Dataset: processed (GitHub, Yuvrajsinggh22/wheat-disease-detection). Classes: common rust, gray leaf spot, healthy, northern leaf blight.

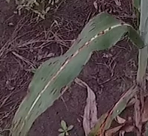
Label: common rust

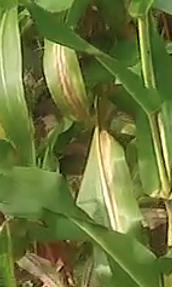
Label: northern leaf blight

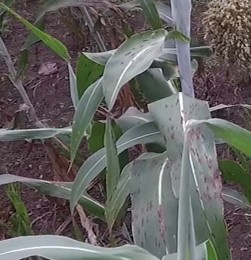
Label: common rust

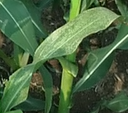
Label: gray leaf spot

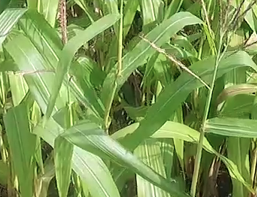
Label: healthy

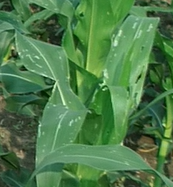
Label: gray leaf spot
